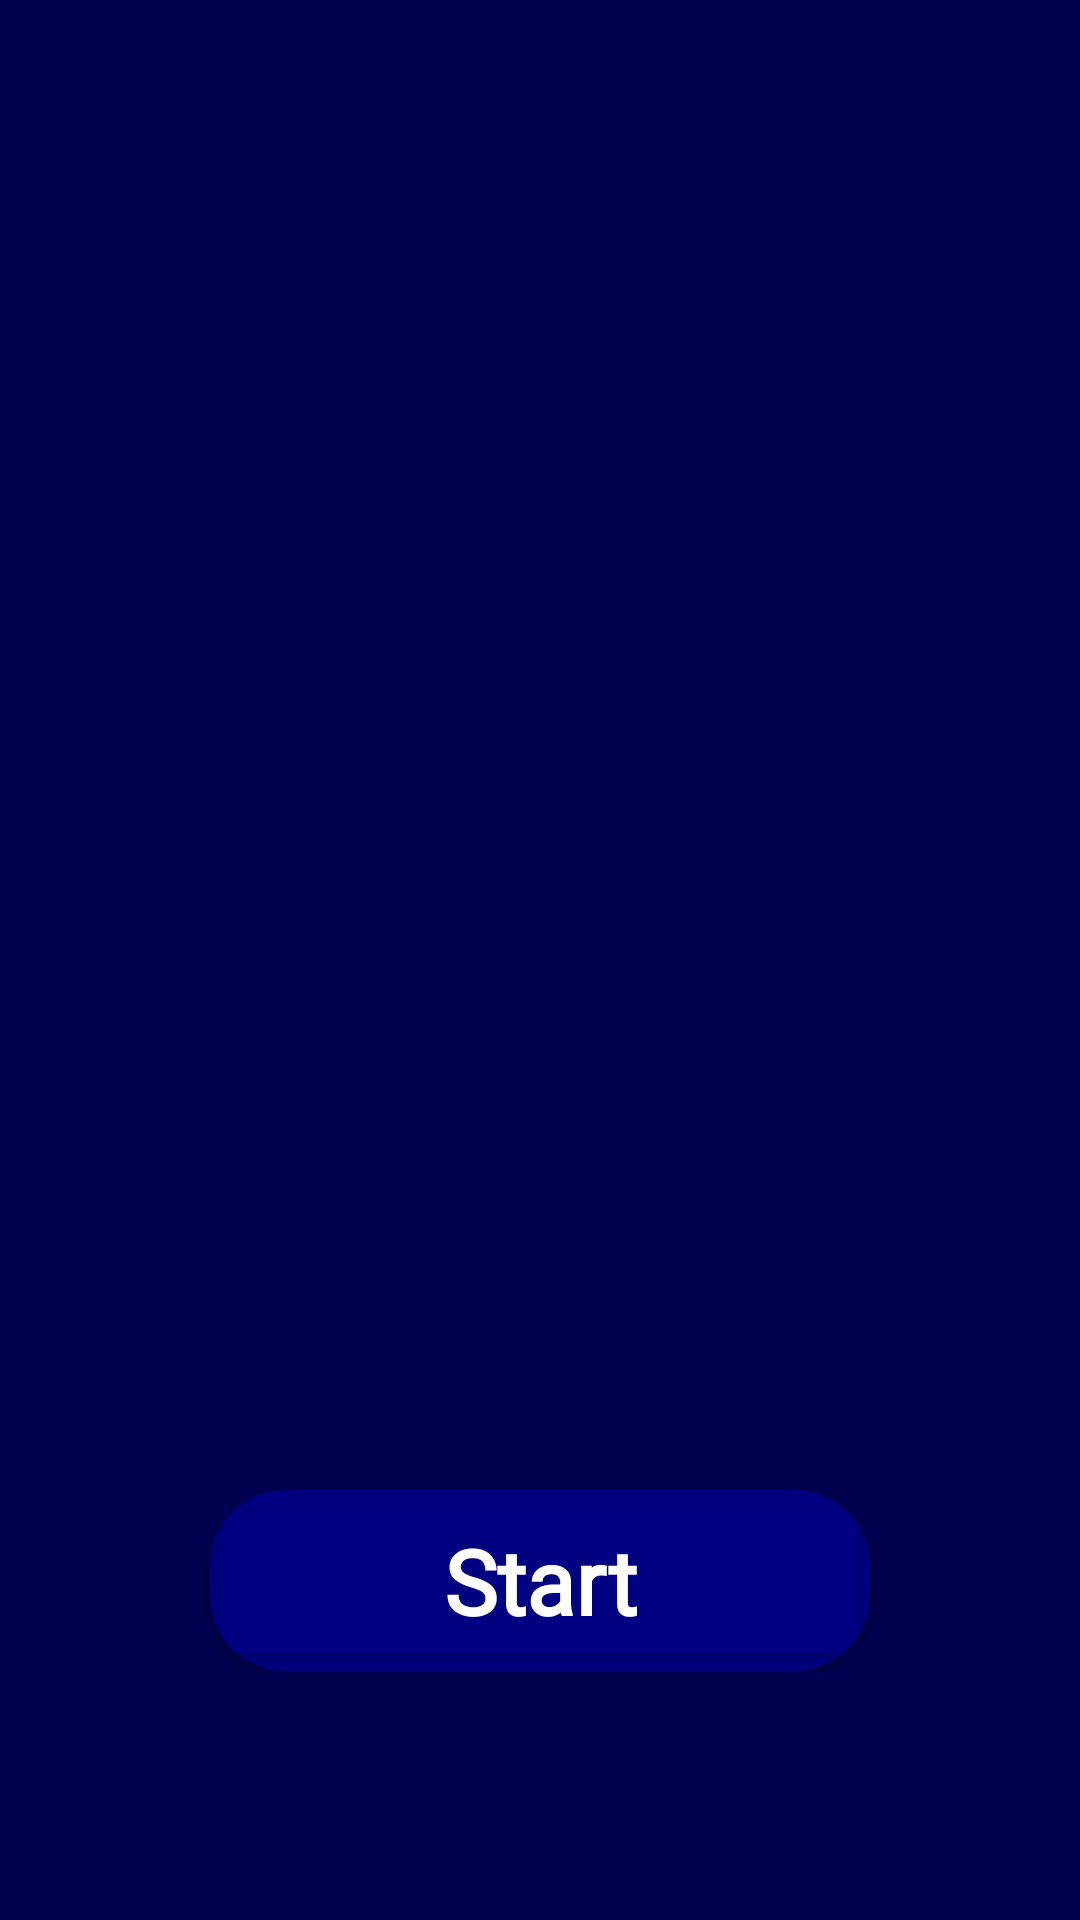

Reconstruct the res/layout file that produces this screen, plus the resources it refers to.
<!-- AndroidManifest.xml: activity theme Theme.MCCApp -->
<!-- res/layout/worker_start.xml -->
<?xml version="1.0" encoding="utf-8"?>
<LinearLayout xmlns:android="http://schemas.android.com/apk/res/android"
    android:layout_width="match_parent"
    android:layout_height="match_parent"
    xmlns:app="http://schemas.android.com/apk/res-auto"
    android:background="#00004f">

    <ScrollView
        android:layout_width="match_parent"
        android:layout_height="match_parent">

        <RelativeLayout
            android:layout_width="match_parent"
            android:layout_height="match_parent"
            android:layout_gravity="center">












            <RelativeLayout
                android:layout_width="match_parent"
                android:layout_height="match_parent">

                <TextView
                    android:id="@+id/host_and_port_msg"
                    android:layout_width="wrap_content"
                    android:layout_height="wrap_content"
                    android:layout_centerHorizontal="true"
                    android:textSize="25sp"
                    android:fontFamily="@font/cornerita"
                    android:textColor="@color/white"
                    android:layout_marginHorizontal="50dp"
                    android:textAlignment="center"
                    />

                <ImageView
                    android:id="@+id/worker_img"
                    android:layout_width="250dp"
                    android:layout_height="250dp"
                    android:layout_marginTop="50dp"
                    android:layout_below="@+id/host_and_port_msg"
                    android:src="@drawable/worker"
                    android:layout_centerHorizontal="true"
                    />

                <androidx.cardview.widget.CardView
                    android:layout_below="@+id/worker_img"
                    android:id="@+id/worker_start_card"
                    android:layout_width="match_parent"
                    android:layout_height="wrap_content"
                    android:layout_marginHorizontal="70dp"
                    android:layout_centerHorizontal="true"
                    android:layout_marginTop="80dp"
                    android:backgroundTint="#000080"
                    app:cardCornerRadius="25dp"
                    app:cardPreventCornerOverlap="true"
                    >

                    <Button
                        android:id="@+id/startButton"
                        android:layout_width="match_parent"
                        android:layout_height="wrap_content"
                        android:fontFamily="@font/cornerita"
                        android:paddingHorizontal="50dp"
                        android:paddingVertical="10dp"
                        android:backgroundTint="#000080"
                        android:text="Start"
                        android:textAlignment="center"
                        android:textAllCaps="false"
                        android:textColor="@color/white"
                        android:textStyle="bold"
                        android:textSize="30sp" />

                </androidx.cardview.widget.CardView>



            </RelativeLayout>

        </RelativeLayout>

    </ScrollView>



</LinearLayout>
<!-- resources referenced by this layout -->
<resources>
  <style name="Theme.MCCApp" parent="Theme.MaterialComponents.DayNight.NoActionBar">
          
          <item name="colorPrimary">@color/purple_500</item>
          <item name="colorPrimaryVariant">@color/purple_700</item>
          <item name="colorOnPrimary">@color/white</item>
          
          <item name="colorSecondary">@color/teal_200</item>
          <item name="colorSecondaryVariant">@color/teal_700</item>
          <item name="colorOnSecondary">@color/black</item>
          
          <item name="android:statusBarColor">?attr/colorPrimaryVariant</item>
          
      </style>
  <!-- not gathered from this repository: default colours our renderer supplied (Android Studio template values) -->
  <color name="purple_500">#FF6200EE</color>
  <color name="purple_700">#FF3700B3</color>
  <color name="teal_200">#FF03DAC5</color>
  <color name="teal_700">#FF018786</color>
  <color name="black">#FF000000</color>
  <color name="white">#FFFFFFFF</color>
</resources>
